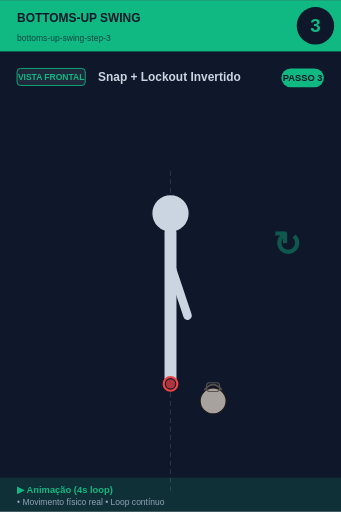
t = 0.00 s
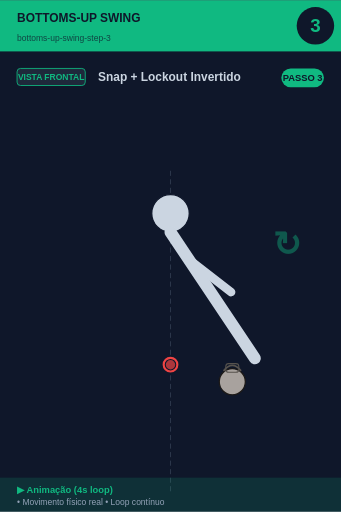
t = 0.75 s
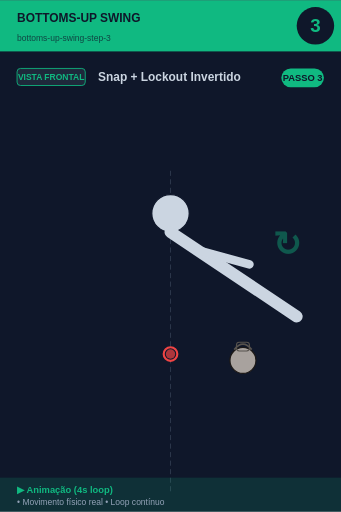
t = 1.25 s
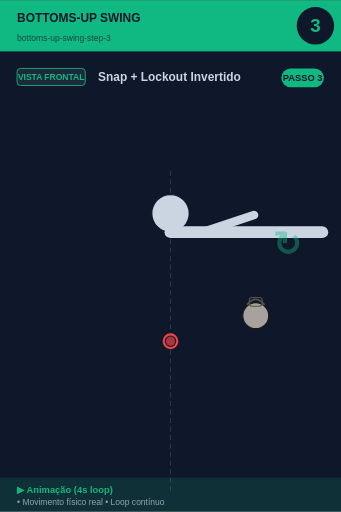
t = 2.00 s
t = 2.75 s: frame unchanged from t = 1.25 s, image omitted
t = 3.25 s: frame unchanged from t = 0.75 s, image omitted

The animated SVG that drew these frames (rendered in a browser with its animation timeline set to each time). Animation: 3 SMIL elements (animateTransform=3); one cycle of 4.00 s, repeats indefinitely.

<svg xmlns="http://www.w3.org/2000/svg" viewBox="0 0 400 600" width="400" height="600">
<rect width="400" height="600" fill="#0f172a"/>

<!-- Header -->
<rect x="0" y="0" width="400" height="60" fill="#10b981"/>
<text x="20" y="25" font-size="14" font-weight="bold" fill="#0f172a" font-family="sans-serif">BOTTOMS-UP SWING</text>
<text x="20" y="48" font-size="10" fill="#0f172a" opacity="0.7" font-family="sans-serif">bottoms-up-swing-step-3</text>

<!-- Step number -->
<circle cx="370" cy="30" r="22" fill="#0f172a"/>
<text x="370" y="37" font-size="22" font-weight="bold" fill="#10b981" text-anchor="middle" font-family="sans-serif">3</text>

<!-- Vista + título -->
<rect x="20" y="80" width="80" height="20" rx="4" fill="#1e293b" stroke="#10b981" stroke-width="1"/>
<text x="60" y="94" font-size="10" font-weight="bold" fill="#10b981" text-anchor="middle" font-family="sans-serif">VISTA FRONTAL</text>
<text x="115" y="95" font-size="14" font-weight="bold" fill="#cbd5e1" font-family="sans-serif">Snap + Lockout Invertido</text>

<!-- Corpo -->
<g transform="translate(0, 50)">
<line x1="200" y1="150" x2="200" y2="530" stroke="#475569" stroke-width="1" stroke-dasharray="6,4" opacity="0.6"/><circle cx="200" cy="200" r="22" fill="#cbd5e1" stroke="#0f172a" stroke-width="1.5"/>
<g id="trunk">
  <animateTransform attributeName="transform" type="rotate"
    values="0 200 222; -45 200 222; -90 200 222; -45 200 222; 0 200 222"
    keyTimes="0;0.25;0.5;0.75;1"
    dur="4s" repeatCount="indefinite"/>
  <line x1="200" y1="222" x2="200" y2="400" stroke="#cbd5e1" stroke-width="14" stroke-linecap="round"/>
  <line x1="200" y1="260" x2="200" y2="320" stroke="#cbd5e1" stroke-width="10" stroke-linecap="round"/>
  <line x1="200" y1="260" x2="220" y2="320" stroke="#cbd5e1" stroke-width="10" stroke-linecap="round"/>
</g>

<g>
  <animateTransform attributeName="transform" type="translate"
    values="0,0; 0,-30; 0,-50; 0,-30; 0,0"
    keyTimes="0;0.25;0.5;0.75;1"
    dur="4s" repeatCount="indefinite"/>
  <circle cx="200" cy="400" r="8" fill="#0f172a" stroke="#ef4444" stroke-width="2.5"/>
  <circle cx="200" cy="400" r="5.5" fill="#ef4444" opacity="0.7"/>
</g>

<g>
  <animateTransform attributeName="transform" type="translate"
    values="0,0; 30,-30; 50,-100; 30,-30; 0,0"
    keyTimes="0;0.25;0.5;0.75;1"
    dur="4s" repeatCount="indefinite"/>
  <circle cx="250" cy="420" r="15.299999999999999" fill="#a8a29e" stroke="#1c1917" stroke-width="1.5"/><path d="M 239.8 407.25 Q 250 394.5 260.2 407.25" fill="none" stroke="#57534e" stroke-width="2.125"/><rect x="242.35" y="398.75" width="15.299999999999999" height="10.2" rx="3.4" fill="none" stroke="#57534e" stroke-width="1.275"/>
</g>
<text x="320" y="250" font-size="40" fill="#10b981" opacity="0.4" font-weight="bold">↻</text>
</g>

<!-- Footer -->
<rect x="0" y="560" width="400" height="40" fill="#10b981" opacity="0.15"/>
<text x="20" y="578" font-size="11" font-weight="bold" fill="#10b981" font-family="sans-serif">▶ Animação (4s loop)</text>
<text x="20" y="592" font-size="10" fill="#94a3b8" font-family="sans-serif">• Movimento físico real • Loop contínuo</text>

<!-- Tag PASSO N -->
<g transform="translate(330, 80)">
<rect x="0" y="0" width="50" height="22" rx="11" fill="#10b981"/>
<text x="25" y="15" font-size="11" font-weight="bold" fill="#0f172a" text-anchor="middle" font-family="sans-serif">PASSO 3</text>
</g>
</svg>
